Run: headless pygame with SDL's dummy video driver; simulated clock (each Clock.tick advances the game by its frame time, no real sleeping); random seed 0; keys injected as events and as key.get_pressed() state; no mouse input.
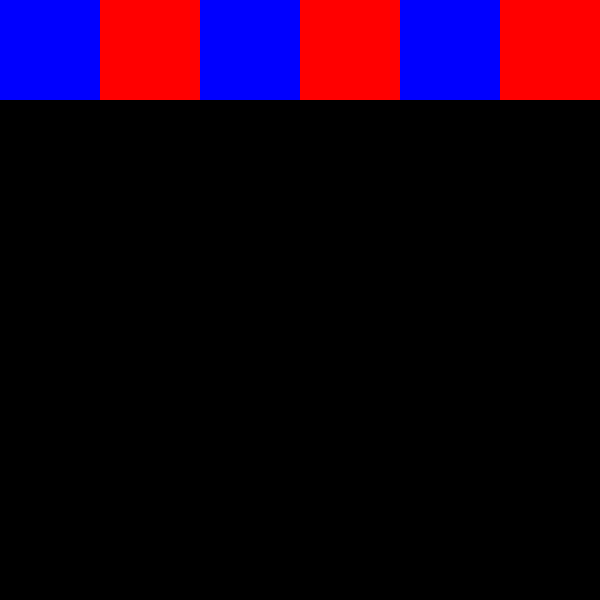
Frame 1 of 4 · flips 1–60 · no input
Frame 2 of 4 · flips 61–180 · tapped SPACE, RETURN · held RIGHT (→), D · screen unchanged from frame 1, image omitted
Frame 3 of 4 · flips 181–300 · held DOWN (↓), S · screen unchanged from frame 2, image omitted
Frame 4 of 4 · flips 301–420 · held LEFT (←), A, UP (↑), W · screen unchanged from frame 3, image omitted

The pygame program that drew these frames:

import pygame
pygame.init()

screen = pygame.display.set_mode((600, 600))
pygame.display.set_caption('Shapes!!')

current_color, other_color = (0, 0, 255), (255, 0, 0)

while True:
    for event in pygame.event.get():
        if event.type == pygame.QUIT:
            quit()

    screen.fill((0, 0, 0))

    x = 0
    for i in range(6):
        pygame.draw.rect(screen, current_color, (x, 0, 100, 100))
        current_color, other_color = other_color, current_color
        x += 100

    pygame.display.update()
